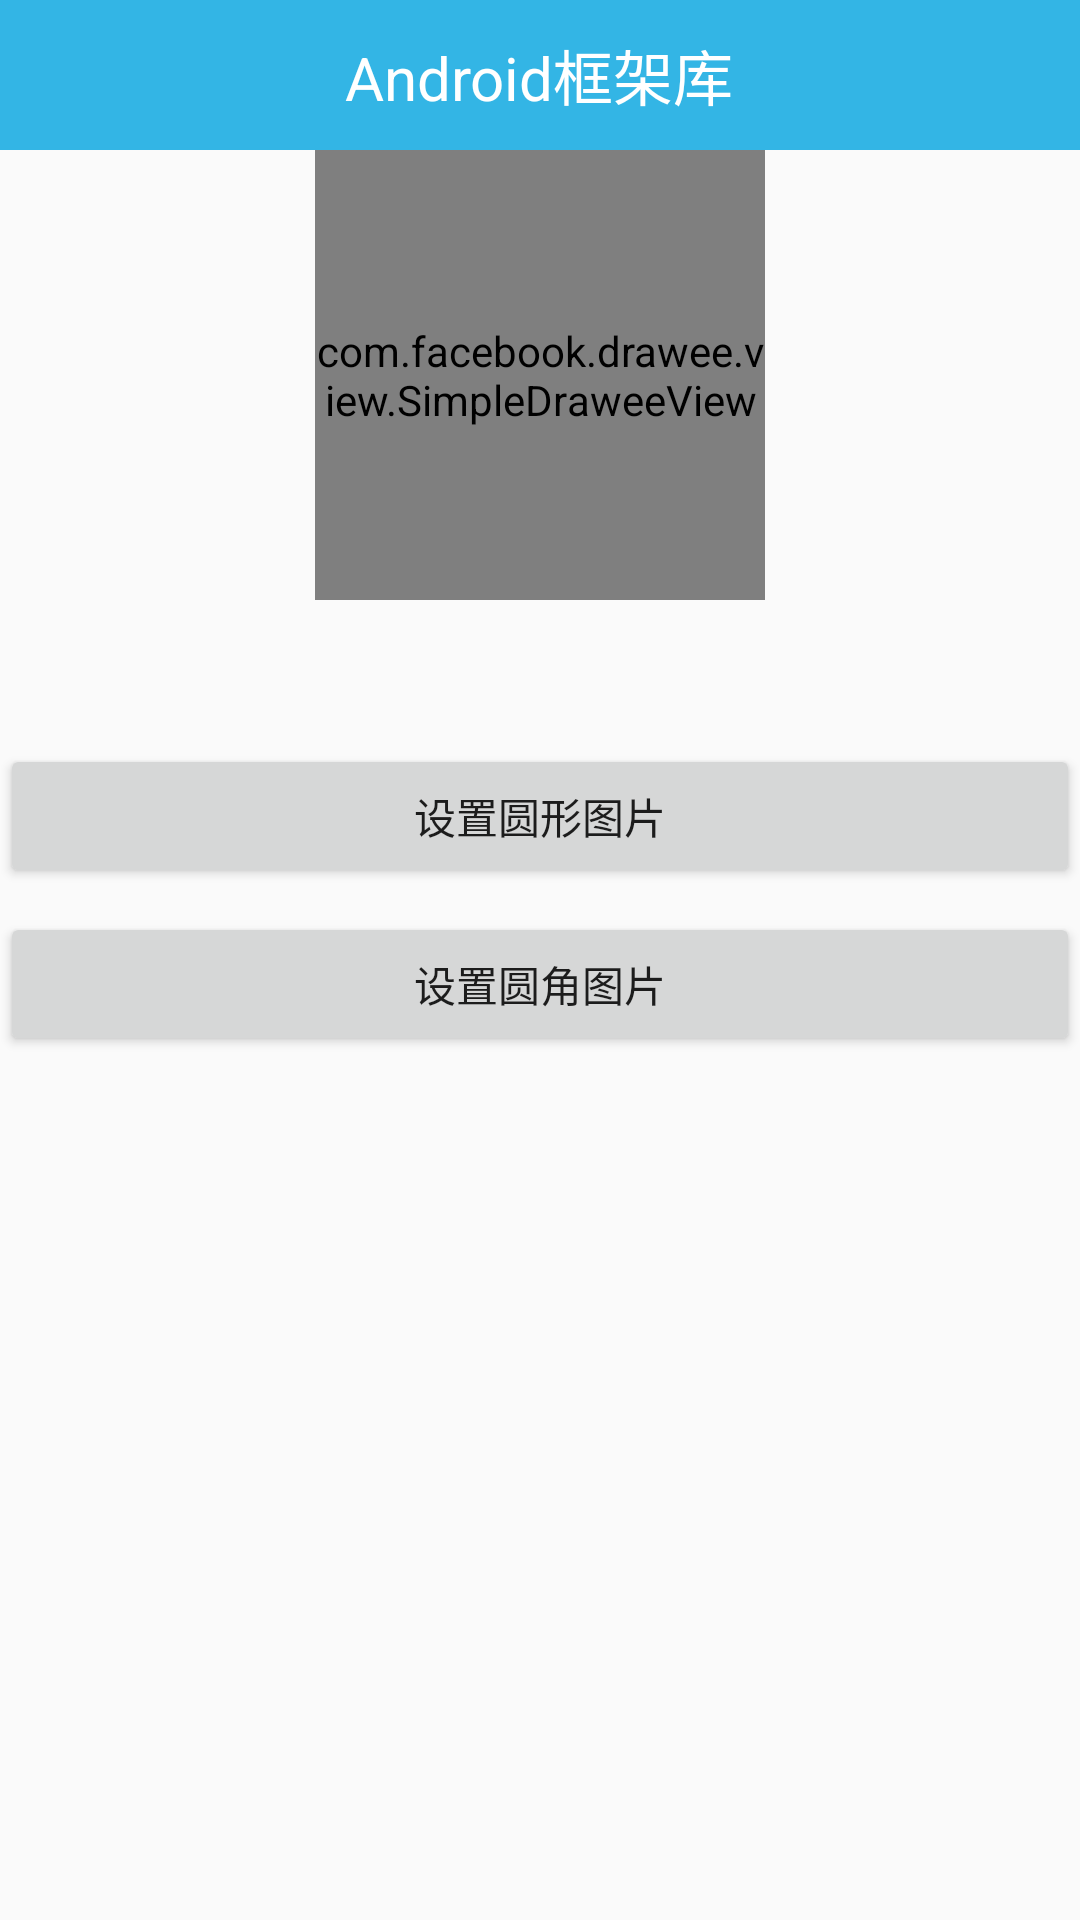

Here is an Android app screen rendered from its layout file. Give the layout XML and the strings, colors and styles it references.
<!-- AndroidManifest.xml: application theme AppTheme -->
<!-- res/layout/activity_fresco_circle_and_corner.xml -->
<?xml version="1.0" encoding="utf-8"?>
<LinearLayout xmlns:android="http://schemas.android.com/apk/res/android"
    xmlns:tools="http://schemas.android.com/tools"
    xmlns:fresco="http://schemas.android.com/apk/res-auto"
    android:layout_width="match_parent"
    android:layout_height="match_parent"
    android:orientation="vertical">

    <include layout="@layout/titlebar"></include>

    <com.facebook.drawee.view.SimpleDraweeView
        android:id="@+id/sdv_fresco_circleandcorner"
        android:layout_width="150dp"
        android:layout_height="150dp"
        android:layout_gravity="center"
        fresco:placeholderImage="@drawable/mask_starfish" />

    <Button
        android:id="@+id/bt_fresco_circle"
        android:layout_width="match_parent"
        android:layout_height="wrap_content"
        android:layout_marginTop="48dp"
        android:text="设置圆形图片" />

    <Button
        android:id="@+id/bt_fresco_corner"
        android:layout_width="match_parent"
        android:layout_height="wrap_content"
        android:layout_marginTop="8dp"
        android:text="设置圆角图片" />

</LinearLayout>
<!-- res/layout/titlebar.xml (included above) -->
<?xml version="1.0" encoding="utf-8"?>
<LinearLayout xmlns:android="http://schemas.android.com/apk/res/android"
    android:layout_width="match_parent"
    android:layout_height="50dp"
    android:background="@android:color/holo_blue_light"
    android:id="@+id/titlebar"
    android:gravity="center"
    android:orientation="horizontal">


    <TextView
        android:id="@+id/tv_title"
        android:layout_width="wrap_content"
        android:layout_height="wrap_content"
        android:text="Android框架库"
        android:textColor="@android:color/white"
        android:textSize="20sp" />

</LinearLayout>
<!-- resources referenced by this layout -->
<resources>
  <style name="AppTheme" parent="Theme.AppCompat.Light.DarkActionBar">
          
          <item name="colorPrimary">@color/colorPrimary</item>
          <item name="colorPrimaryDark">@color/colorPrimaryDark</item>
          <item name="colorAccent">@color/colorAccent</item>
      </style>
  <color name="colorPrimary">#3F51B5</color>
  <color name="colorPrimaryDark">#303F9F</color>
  <color name="colorAccent">#FF4081</color>
</resources>
